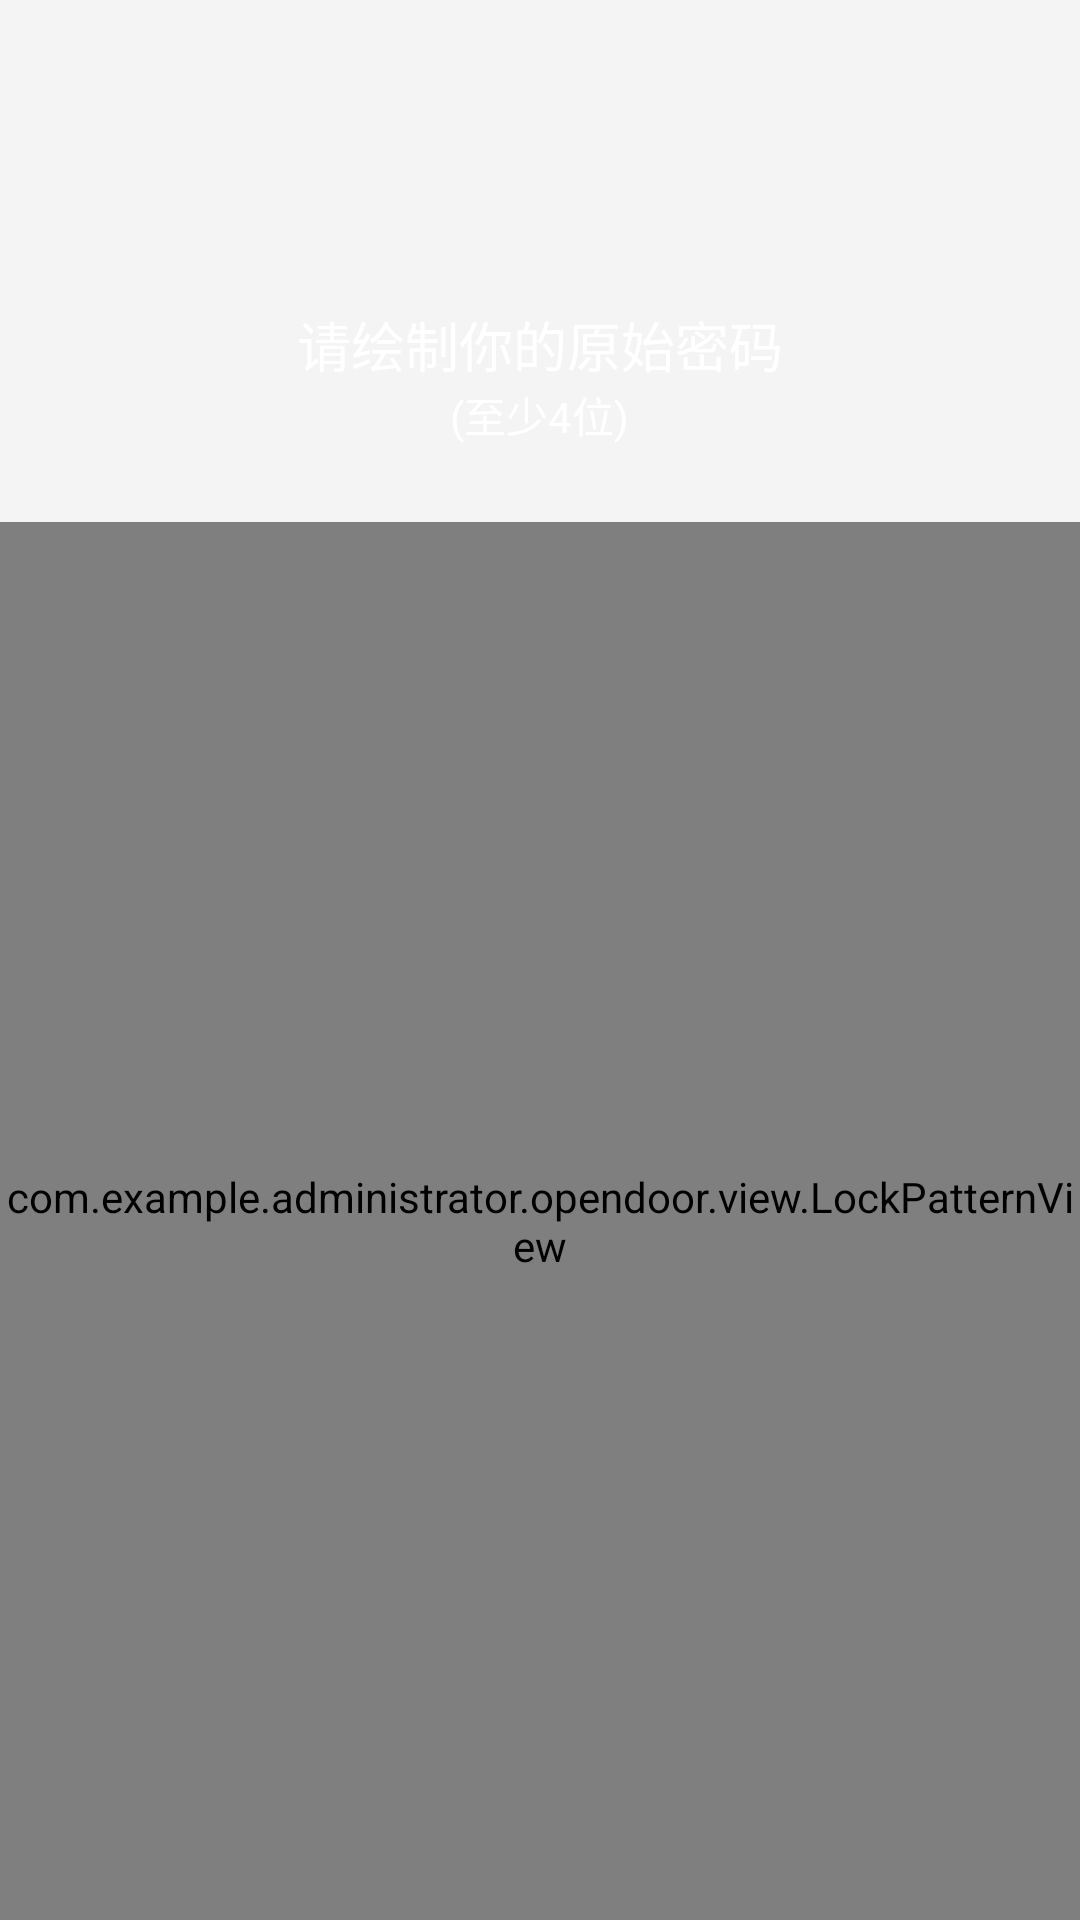

Write the Android layout XML for this screen, with the resource values it uses.
<!-- AndroidManifest.xml: application theme AppTheme -->
<!-- res/layout/activity_check_graphic.xml -->
<?xml version="1.0" encoding="utf-8"?>
<LinearLayout xmlns:android="http://schemas.android.com/apk/res/android"
    xmlns:app="http://schemas.android.com/apk/res-auto"
    android:layout_width="match_parent"
    android:layout_height="match_parent"
    android:background="@drawable/loading_img1_bg"
    android:orientation="vertical">

    <android.support.v7.widget.Toolbar
        android:id="@+id/toolbar"
        android:layout_width="match_parent"
        android:layout_height="?attr/actionBarSize"
        android:background="#F4F4F4"
        android:theme="@style/ThemeOverlay.AppCompat.Dark.ActionBar"
        app:popupTheme="@style/ThemeOverlay.AppCompat.Light">
        
    </android.support.v7.widget.Toolbar>

    <RelativeLayout
        android:id="@+id/relativeLayout1"
        android:layout_width="match_parent"
        android:layout_height="match_parent"
        android:layout_weight="3"
        android:background="#F4F4F4">

        <RelativeLayout
            android:id="@+id/relativeLayout2"
            android:layout_width="match_parent"
            android:layout_height="match_parent"
            android:visibility="gone">

            <com.example.administrator.opendoor.view.TimeView
                android:id="@+id/time_demo"
                android:layout_width="wrap_content"
                android:layout_height="wrap_content"
                android:layout_centerInParent="true"
                android:gravity="center"
                android:textColor="#ffc514"
                android:textSize="18dp"
                app:time="300" />
        </RelativeLayout>

        <RelativeLayout
            android:id="@+id/relativeLayout3"
            android:layout_width="match_parent"
            android:layout_height="match_parent">

            <TextView
                android:id="@+id/tv_password"
                android:layout_width="wrap_content"
                android:layout_height="wrap_content"
                android:layout_centerInParent="true"
                android:text="请绘制你的原始密码"
                android:textColor="#fff"
                android:textSize="18sp" />
            <TextView
                android:layout_width="wrap_content"
                android:layout_height="wrap_content"
                android:layout_centerInParent="true"
                android:layout_below="@+id/tv_password"
                android:textColor="#fff"
                android:text="(至少4位)"
                android:textSize="14sp"/>
        </RelativeLayout>
    </RelativeLayout>
    <RelativeLayout
        android:id="@+id/cg_relativeLayout"
        android:layout_width="match_parent"
        android:layout_height="wrap_content"
        android:background="#F4F4F4"
        android:alpha="80"
        android:visibility="gone">

        <com.example.administrator.opendoor.view.TimeView
            android:id="@+id/cg_time"
            android:layout_width="wrap_content"
            android:layout_height="wrap_content"
            android:layout_centerInParent="true"
            android:gravity="center"
            android:textColor="@color/red"
            android:textSize="16dp"
            android:paddingBottom="18dp"
            app:time="300" />
    </RelativeLayout>
    <LinearLayout
        android:id="@+id/check_pass_layout"
        android:layout_width="match_parent"
        android:layout_height="match_parent"
        android:layout_weight="1"
        android:background="#F4F4F4"
        android:gravity="center"
        android:orientation="vertical">

        <com.example.administrator.opendoor.view.LockPatternView
            android:id="@+id/lock_check"
            android:layout_width="match_parent"
            android:layout_height="match_parent"
            android:layout_centerInParent="true"
            android:background="@null" />
    </LinearLayout>

</LinearLayout>
<!-- resources referenced by this layout -->
<resources>
  <color name="red">#ff0000</color>
  <!-- drawable loading_img1_bg: jpg bitmap (drawable-xhdpi, 29138 bytes) -->
  <style name="AppTheme" parent="Theme.AppCompat.Light.NoActionBar">
          
          <item name="colorPrimary">@color/colorPrimary</item>
          <item name="colorPrimaryDark">@color/colorPrimaryDark</item>
          <item name="colorAccent">@color/colorAccent</item>
      </style>
  <color name="colorPrimary">#3F51B5</color>
  <color name="colorPrimaryDark">#303F9F</color>
  <color name="colorAccent">#FF4081</color>
</resources>
